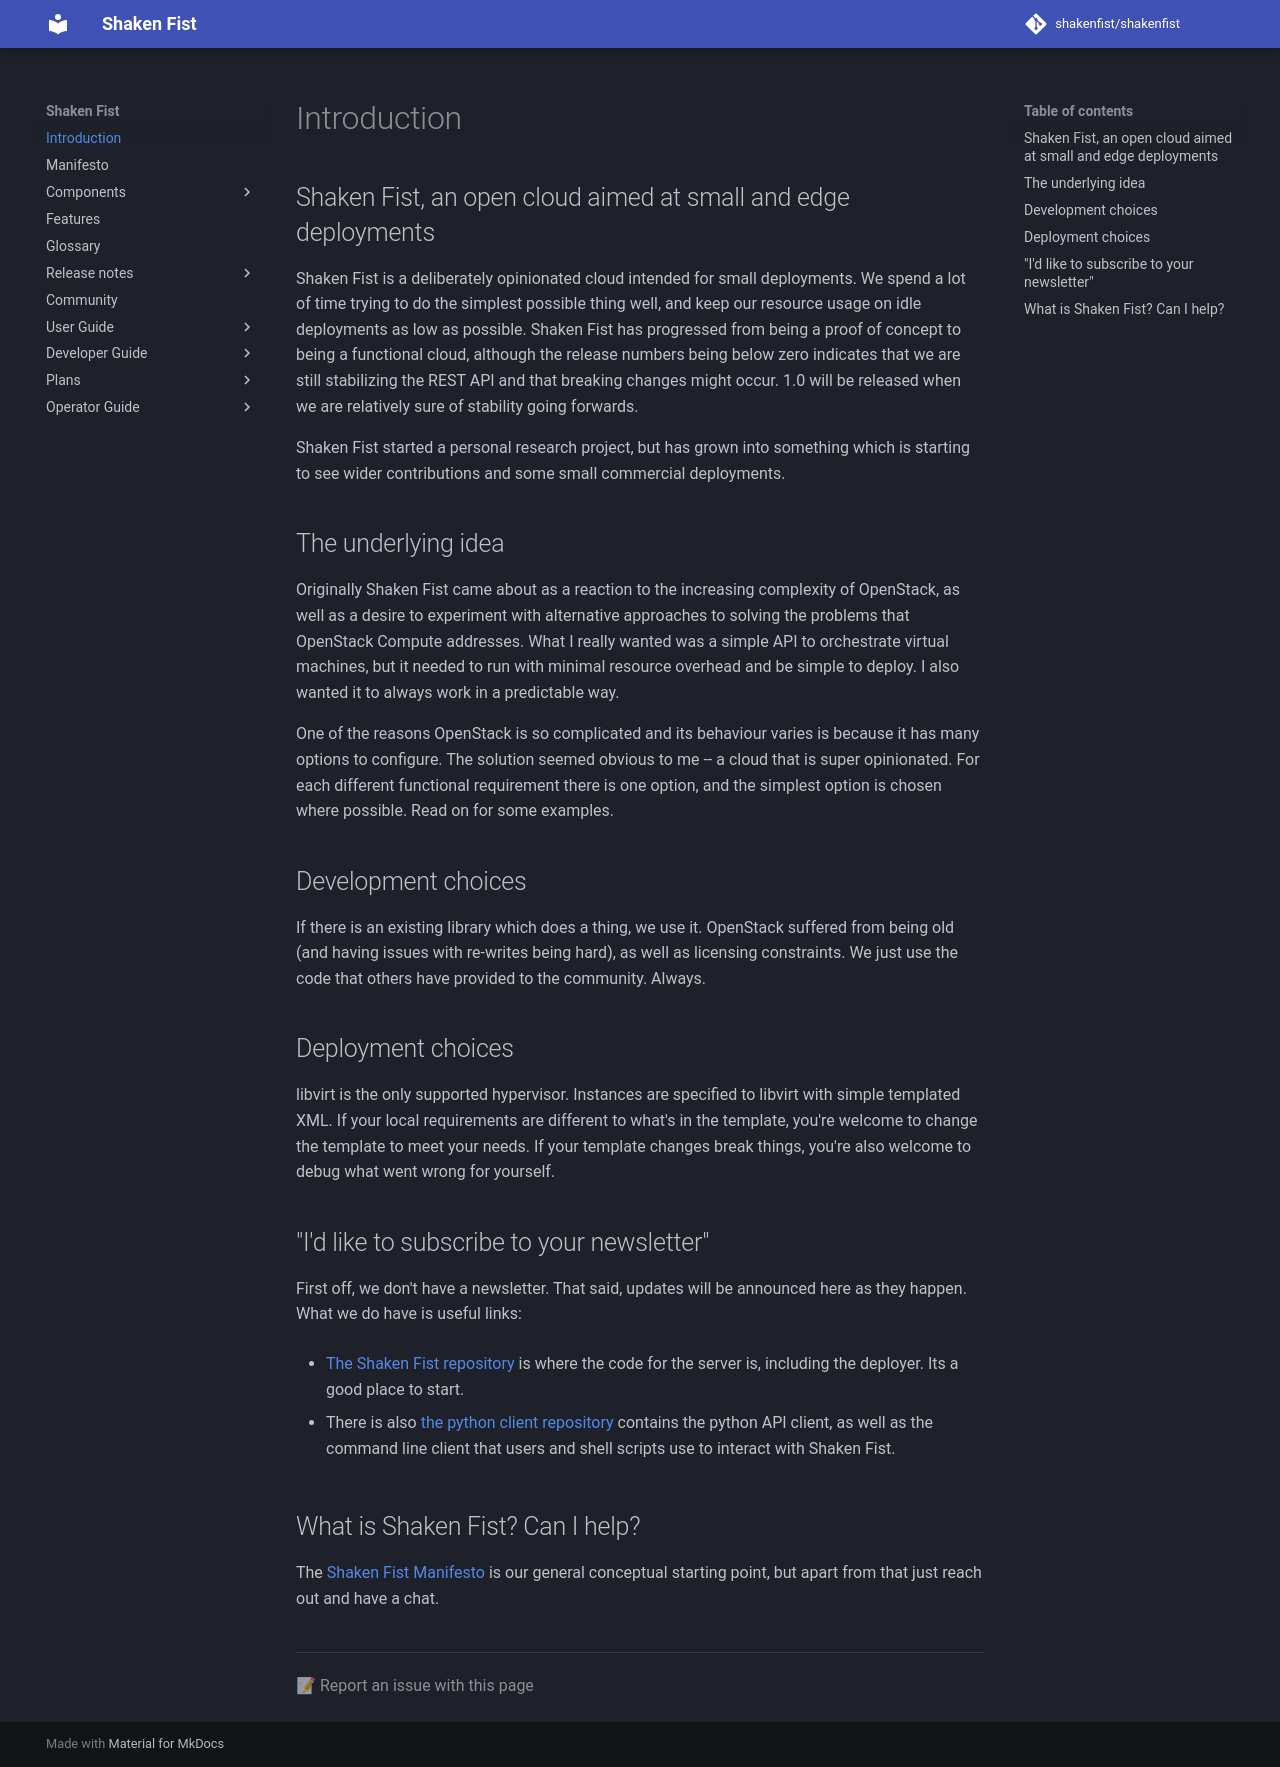

repository: shakenfist/shakenfist · page: index.html · generator: mkdocs

# Introduction

## Shaken Fist, an open cloud aimed at small and edge deployments

Shaken Fist is a deliberately opinionated cloud intended for small deployments. We
spend a lot of time trying to do the simplest possible thing well, and keep our
resource usage on idle deployments as low as possible. Shaken Fist has progressed
from being a proof of concept to being a functional cloud, although the release
numbers being below zero indicates that we are still stabilizing the REST API
and that breaking changes might occur. 1.0 will be released when we are relatively
sure of stability going forwards.

Shaken Fist started a personal research project, but has grown into something
which is starting to see wider contributions and some small commercial deployments.

## The underlying idea

Originally Shaken Fist came about as a reaction to the increasing complexity of
OpenStack, as well as a desire to experiment with alternative approaches to
solving the problems that OpenStack Compute addresses. What I really wanted was
a simple API to orchestrate virtual machines, but it needed to run with minimal
resource overhead and be simple to deploy. I also wanted it to always work in a
predictable way.

One of the reasons OpenStack is so complicated and its behaviour varies is because
it has many options to configure. The solution seemed obvious to me -- a cloud
that is super opinionated. For each different functional requirement there is
one option, and the simplest option is chosen where possible. Read on for some
examples.

## Development choices

If there is an existing library which does a thing, we use it. OpenStack suffered
from being old (and having issues with re-writes being hard), as well as licensing
constraints. We just use the code that others have provided to the community. Always.

## Deployment choices

libvirt is the only supported hypervisor. Instances are specified to libvirt with
simple templated XML. If your local requirements are different to what's in the
template, you're welcome to change the template to meet your needs. If your
template changes break things, you're also welcome to debug what went wrong for
yourself.

## "I'd like to subscribe to your newsletter"

First off, we don't have a newsletter. That said, updates will be announced here
as they happen. What we do have is useful links:

* [The Shaken Fist repository](http://github.com/shakenfist/shakenfist) is where
  the code for the server is, including the deployer. Its a good place to start.

* There is also [the python client repository](http://github.com/shakenfist/client-python)
  contains the python API client, as well as the command line client that users
  and shell scripts use to interact with Shaken Fist.

## What is Shaken Fist? Can I help?

The [Shaken Fist Manifesto](/manifesto/) is our general conceptual starting
point, but apart from that just reach out and have a chat.
